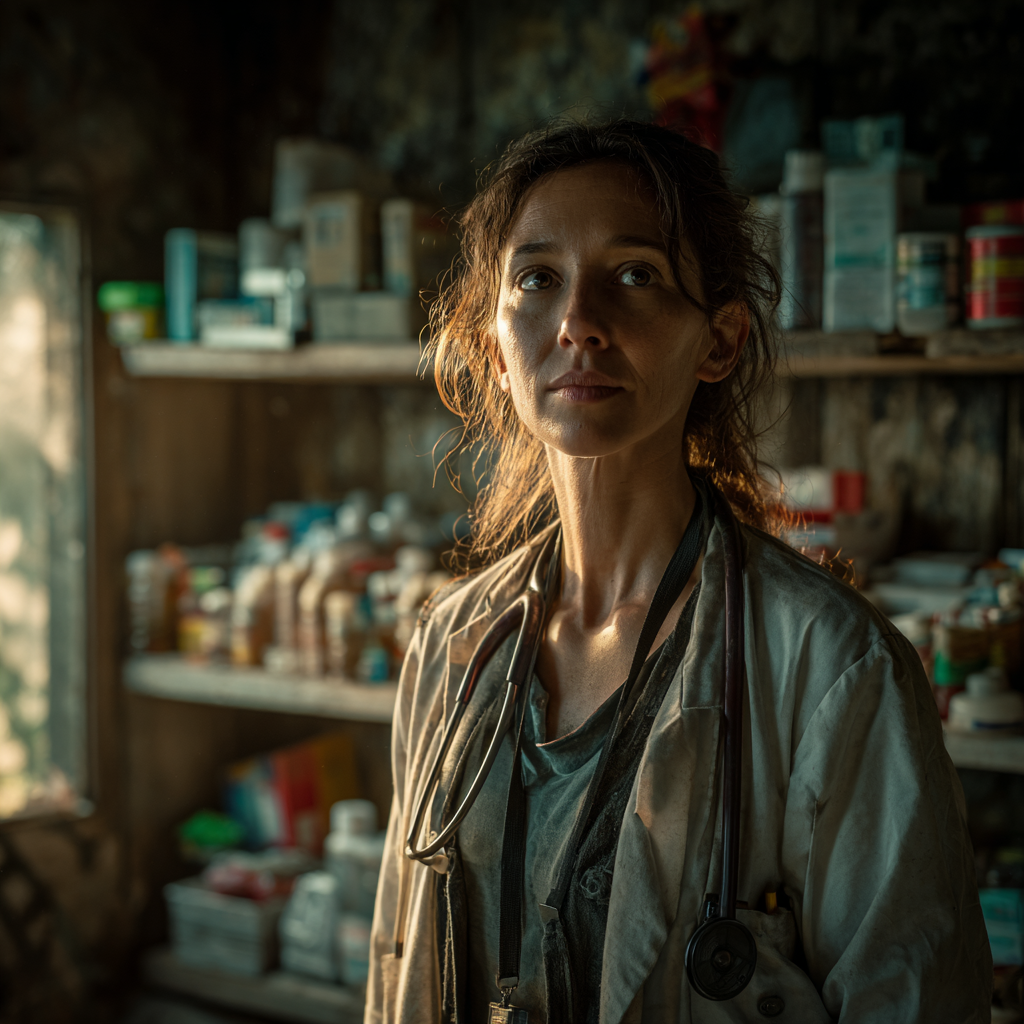
Generation parameters embedded in this image by Midjourney (PNG 'Description' text chunk):
Realistic portrait of a settlement doctor inside a small improvised clinic, wearing a slightly worn but clean white coat with a stethoscope around her neck, sleeves rolled up, warm but focused expression, hair loosely tied back, shelves of neatly organized scavenged medical supplies behind her, faint sunlight coming through a patched window, cinematic lighting, ultra-detailed realism --ar 1:1 --v 7 Job ID: 7b9f966c-2636-42d8-8247-a1f1a2780cc0